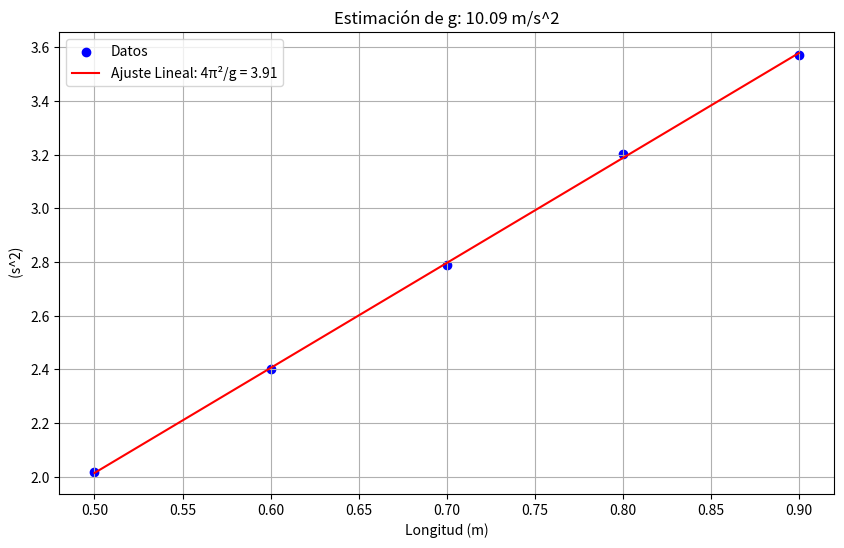

Recreate this plot in Python.

import numpy as np
import matplotlib.pyplot as plt
from scipy.optimize import curve_fit

longitudes = [0.5, 0.6, 0.7, 0.8, 0.9]  # Ejemplo de longitudes en metros
periodos = [1.42, 1.55, 1.67, 1.79, 1.89]  # Ejemplo de periodos en segundos para las longitudes anteriores

# Definimos la función lineal para el ajuste
def linear_func(l, m, c):
    return m * l + c

# Cuadrado de los periodos
T_squared = np.square(periodos)

# Ajuste lineal
params, covariance = curve_fit(linear_func, longitudes, T_squared)
m, c = params

# Valores ajustados
T_squared_fit = linear_func(np.array(longitudes), m, c)

# Estimar g a partir de la pendiente
g_estimado = 4 * np.pi**2 / m

# Graficar
plt.figure(figsize=(10, 6))
plt.scatter(longitudes, T_squared, label='Datos', color='blue')
plt.plot(longitudes, T_squared_fit, label=f'Ajuste Lineal: 4π²/g = {m:.2f}', color='red')
plt.xlabel('Longitud (m)')
plt.ylabel(' (s^2)')
plt.title(f'Estimación de g: {g_estimado:.2f} m/s^2')
plt.legend()
plt.grid(True)
plt.show()
